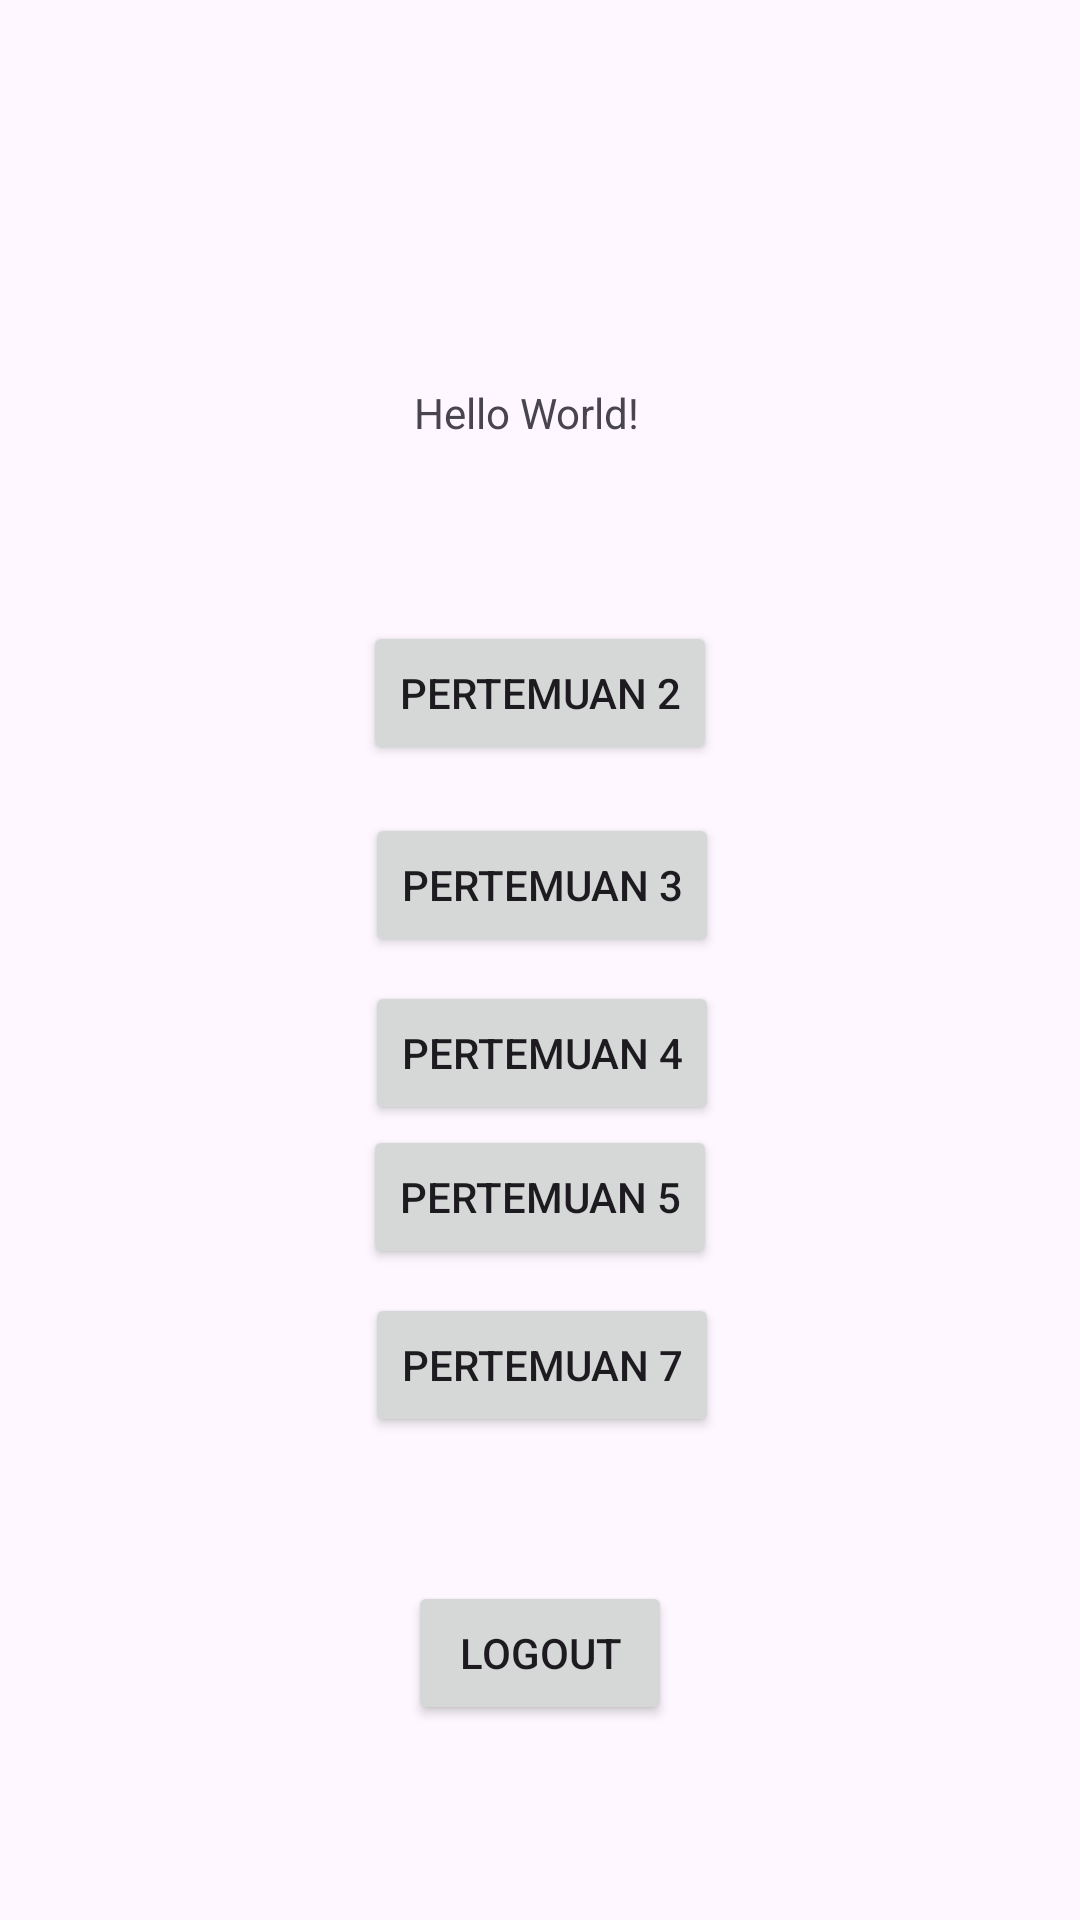

This screen was rendered from an Android layout file. Write that file and the resources it references.
<!-- AndroidManifest.xml: application theme Theme.SeonghyeonApps -->
<!-- res/layout/activity_main.xml -->
<?xml version="1.0" encoding="utf-8"?>
<androidx.constraintlayout.widget.ConstraintLayout xmlns:android="http://schemas.android.com/apk/res/android"
    xmlns:app="http://schemas.android.com/apk/res-auto"
    xmlns:tools="http://schemas.android.com/tools"
    android:id="@+id/main"
    android:layout_width="match_parent"
    android:layout_height="match_parent"
    tools:context=".MainActivity">

    <TextView
        android:id="@+id/textView6"
        android:layout_width="wrap_content"
        android:layout_height="wrap_content"
        android:text="Hello World!"
        app:layout_constraintBottom_toBottomOf="parent"
        app:layout_constraintEnd_toEndOf="parent"
        app:layout_constraintHorizontal_bias="0.485"
        app:layout_constraintStart_toStartOf="parent"
        app:layout_constraintTop_toTopOf="parent"
        app:layout_constraintVertical_bias="0.206" />

    <Button
        android:id="@+id/btn2"
        android:layout_width="wrap_content"
        android:layout_height="wrap_content"
        android:layout_marginTop="60dp"
        android:text="Pertemuan 2"
        app:layout_constraintEnd_toEndOf="parent"
        app:layout_constraintStart_toStartOf="parent"
        app:layout_constraintTop_toBottomOf="@+id/textView6" />

    <Button
        android:id="@+id/btnlogout"
        android:layout_width="wrap_content"
        android:layout_height="wrap_content"
        android:layout_marginTop="272dp"
        android:text="logout"
        app:layout_constraintEnd_toEndOf="parent"
        app:layout_constraintStart_toStartOf="parent"
        app:layout_constraintTop_toBottomOf="@+id/btn2" />

    <Button
        android:id="@+id/btn3"
        android:layout_width="wrap_content"
        android:layout_height="wrap_content"
        android:layout_marginTop="16dp"
        android:text="Pertemuan 3"
        app:layout_constraintEnd_toEndOf="parent"
        app:layout_constraintHorizontal_bias="0.503"
        app:layout_constraintStart_toStartOf="parent"
        app:layout_constraintTop_toBottomOf="@+id/btn2" />

    <Button
        android:id="@+id/btn4"
        android:layout_width="wrap_content"
        android:layout_height="wrap_content"
        android:layout_marginTop="8dp"
        android:text="Pertemuan 4"
        app:layout_constraintEnd_toEndOf="parent"
        app:layout_constraintHorizontal_bias="0.503"
        app:layout_constraintStart_toStartOf="parent"
        app:layout_constraintTop_toBottomOf="@+id/btn3" />

    <Button
        android:id="@+id/btn5"
        android:layout_width="wrap_content"
        android:layout_height="wrap_content"
        android:text="Pertemuan 5"
        app:layout_constraintEnd_toEndOf="parent"
        app:layout_constraintStart_toStartOf="parent"
        app:layout_constraintTop_toBottomOf="@+id/btn4" />

    <Button
        android:id="@+id/btn7"
        android:layout_width="wrap_content"
        android:layout_height="wrap_content"
        android:layout_marginTop="8dp"
        android:text="Pertemuan 7"
        app:layout_constraintEnd_toEndOf="parent"
        app:layout_constraintHorizontal_bias="0.503"
        app:layout_constraintStart_toStartOf="parent"
        app:layout_constraintTop_toBottomOf="@+id/btn5" />

</androidx.constraintlayout.widget.ConstraintLayout>
<!-- resources referenced by this layout -->
<resources>
  <style name="Theme.SeonghyeonApps" parent="Base.Theme.SeonghyeonApps" />
  <style name="Base.Theme.SeonghyeonApps" parent="Theme.Material3.DayNight.NoActionBar">
          
          
      </style>
</resources>
